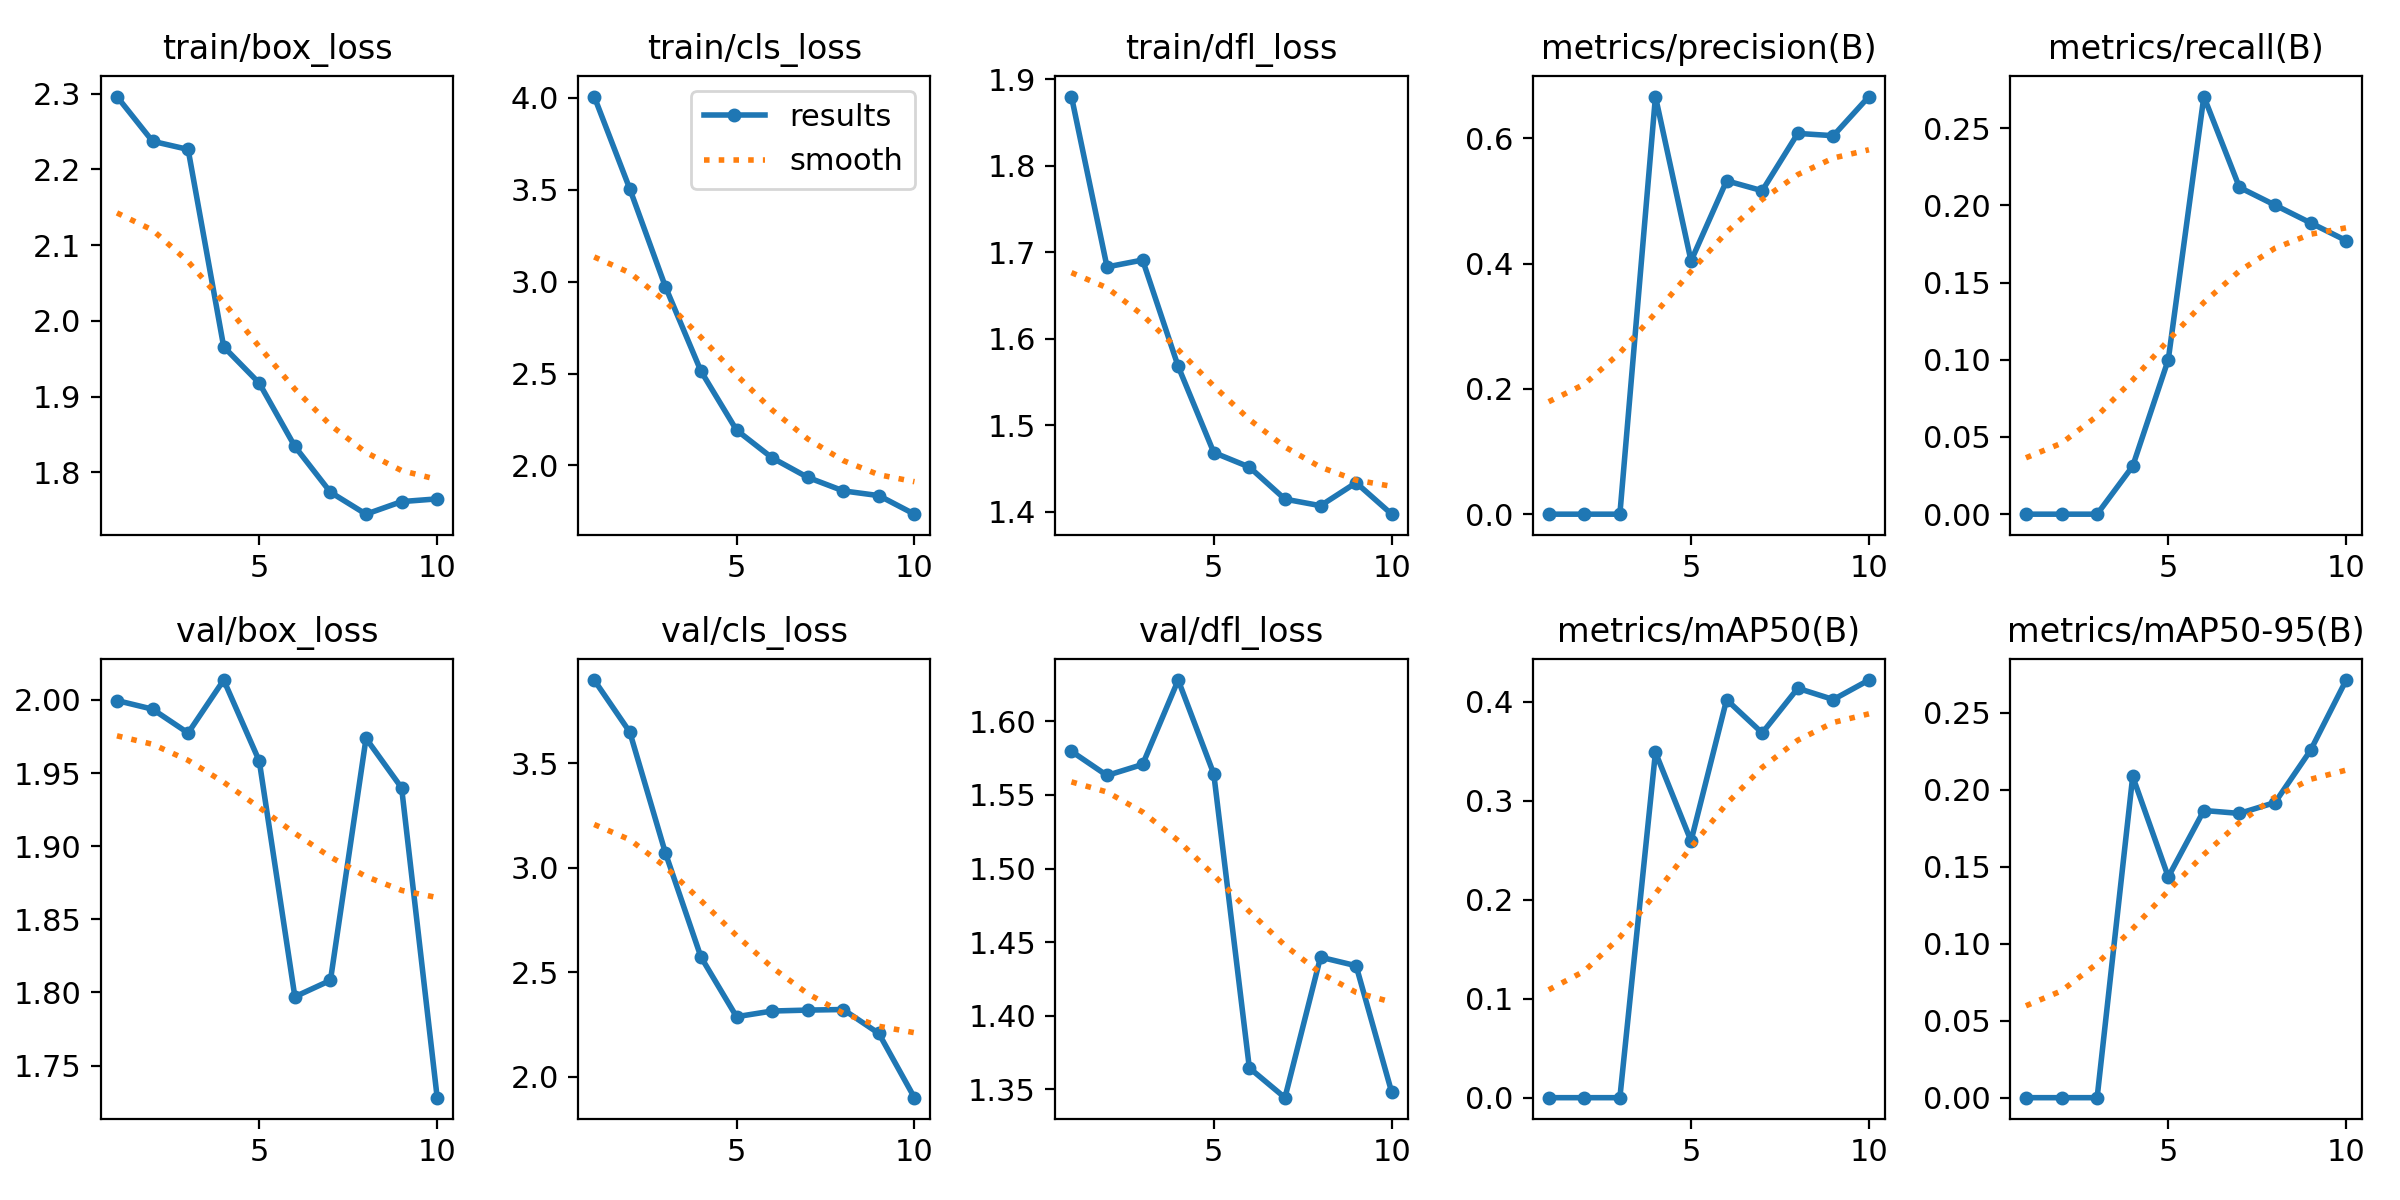

Source data for this figure (header and first rows):
epoch, train/box_loss, train/cls_loss, train/dfl_loss, metrics/precision(B), metrics/recall(B), metrics/mAP50(B), metrics/mAP50-95(B), val/box_loss, val/cls_loss, val/dfl_loss, lr/pg0, lr/pg1, lr/pg2
1, 2.296, 4.007, 1.88, 0, 0, 0, 0, 2, 3.899, 1.58, 0.0002429, 0.0002429, 0.0002429
2, 2.237, 3.505, 1.683, 0, 0, 0, 0, 1.994, 3.65, 1.563, 0.0004506, 0.0004506, 0.0004506
3, 2.226, 2.973, 1.691, 0, 0, 0, 0, 1.977, 3.072, 1.571, 0.0006074, 0.0006074, 0.0006074
4, 1.966, 2.513, 1.568, 0.6667, 0.0311, 0.3489, 0.2085, 2.014, 2.573, 1.628, 0.0007133, 0.0007133, 0.0007133
5, 1.918, 2.192, 1.468, 0.4042, 0.1001, 0.2593, 0.1433, 1.958, 2.287, 1.564, 0.0007682, 0.0007682, 0.0007682
6, 1.834, 2.041, 1.452, 0.5322, 0.2705, 0.402, 0.1864, 1.797, 2.314, 1.365, 0.0007216, 0.0007216, 0.0007216
7, 1.774, 1.935, 1.415, 0.5163, 0.2116, 0.3684, 0.1845, 1.808, 2.319, 1.344, 0.0005802, 0.0005802, 0.0005802
8, 1.745, 1.861, 1.407, 0.6078, 0.2001, 0.4136, 0.1916, 1.974, 2.321, 1.44, 0.0004387, 0.0004387, 0.0004387
9, 1.762, 1.836, 1.433, 0.6042, 0.1886, 0.4022, 0.2255, 1.94, 2.207, 1.434, 0.0002972, 0.0002972, 0.0002972
10, 1.765, 1.735, 1.397, 0.6667, 0.1772, 0.4219, 0.2711, 1.728, 1.899, 1.348, 0.0001558, 0.0001558, 0.0001558
